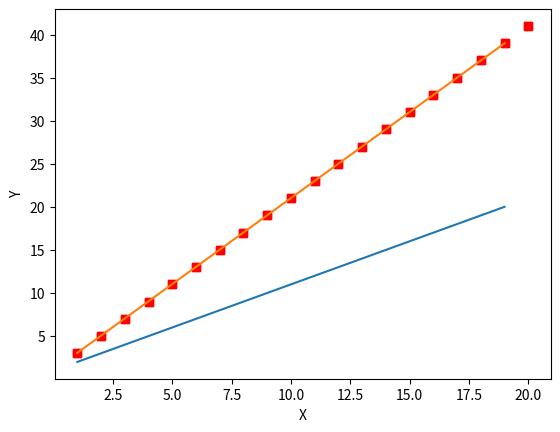

The script that saved this image:
import numpy as np
import matplotlib.pyplot as plt

dataSet2 = ([1,1],[2,2],[3,3],[4,4],[5,5],[6,6],[7,7],[8,8],[9,9],[10,10],[11,11],[12,12],[13,13],[14,14],[15,15],[16,16],[17,17],[18,18],[19,19],[20,20])
dataSet3 = ([1,3],[2,5],[3,7],[4,9],[5,11],[6,13],[7,15],[8,17],[9,19],[10,21],[11,23],[12,25],[13,27],[14,29],[15,31],[16,33],[17,35],[18,37],[19,39],[20,41])

lr = 0.01
M = len(dataSet3)
print("데이터크기 M = {}".format(M))
print("learning rate Alpha = {}".format(lr))

#DataSet을 그래프의 각 x,y로 표시해주기 위해서 1차 배열로 바꾸어준다.
x = []
y = []
for row in dataSet3:
    x.append(row[0])
    y.append(row[1])

class heightAndWeight:
    def showDataSet(self, theta0, theta1):

        plt.plot(x, y, 'rs')
        plt.xlabel('X')
        plt.ylabel('Y')

        x2 = np.arange(1, M)
        y2 = theta0 + theta1*x2

        plt.plot(x2, y2)

        plt.show()

    def costFunction(self, theta0, theta1):
        #theta0  , theta1 = np.arange(-1, 1, 0.1), np.arange(-1, 1, 0.1)

        #데이타 셋에 대한 세타0, 세타1에 대한 소비함수를 그려보자
        costSum  = [];
        for j in np.arange(0, M):
            sum = 0
            for i in np.arange(0,M):
                sum += (theta0[j] + 4/9*x[i] - y[i]) **2
            costSum.append(sum/(2*M))

        plt.plot(theta0, costSum, 'rs')
        plt.xlabel("theta")
        plt.ylabel("Cost Function")
        plt.show()

    def gradient_descent(self, theta0 =3, theta1 =4, count=100):
        #초기 theta값을 인자로 설정
        thetaX0, thetaX1 = [], []
        for j in np.arange(0,count):
            #기울기
            grad0 , grad1 = 0, 0
            ySum = 0
            xSum = 0
            for i in np.arange(0,M):
                grad0 += theta0 + theta1*x[i] - y[i]
                grad1 += (theta0 + theta1*x[i] - y[i])*x[i]

            grad0 = lr*grad0/M
            grad1 = lr*grad1/M

            theta0 = theta0 - grad0
            thetaX0.append(theta0)
            theta1 = theta1 - grad1
            thetaX1.append(theta1)

            print("{}번째 : theta0 = {}, theta1 = {}".format(j, theta0, theta1))

        #self.costFunction(thetaX0, thetaX1)

        return [theta0, theta1, thetaX0, thetaX1]




test = heightAndWeight()
#test.showDataSet()
#test.costFunction(np.arange(-9, -8, 0.05), np.arange(-1, 1, 0.1))
test.showDataSet(1,1)
testTheta = test.gradient_descent(1,1, 100)
test.showDataSet(testTheta[0], testTheta[1])
